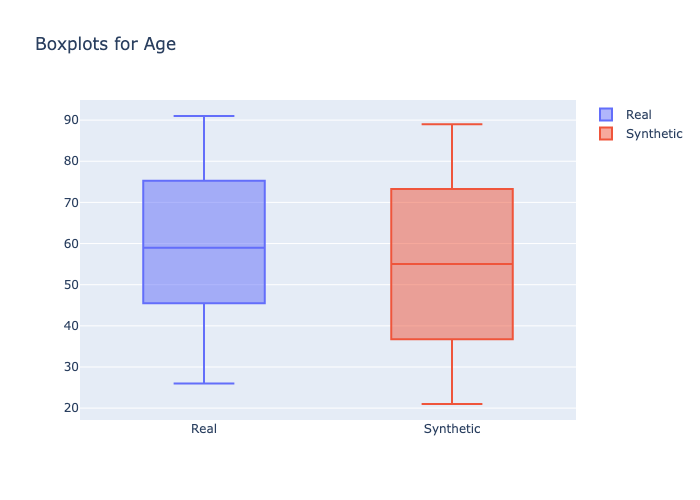

Source data for this figure (header and first rows):
min, 1st_quantile, mean, median, 3rd_quantile, max
26, 52.0, 59.14, 59.0, 70.0, 91
21, 42.0, 53.75, 55.0, 68.0, 89
